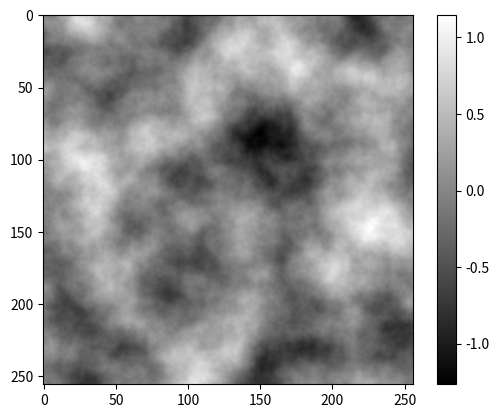

Reproduce this figure in Python.
import numpy as np

def generate_2d_perlin(shape, res, octaves=1, persistance=0.5):
    def f(t):
        return 6*t**5 - 15*t**4 + 10*t**3
    
    noise = np.zeros(shape)
    delta = (res[0]/shape[0], res[1]/shape[1])
    coordinates = np.mgrid[0:res[0]:delta[0],0:res[1]:delta[1]].transpose(1, 2, 0)
    k = 1
    amplitude = 1
    for _ in range(octaves):
        d = (shape[0] // (k*res[0]), shape[1] // (k*res[1]))
        grid = (coordinates * k) % 1
        # Gradients
        angles = 2*np.pi*np.random.rand(k*res[0]+1, k*res[1]+1)
        gradients = np.sqrt(2)*np.dstack((np.cos(angles), np.sin(angles)))
        g00 = gradients[0:-1,0:-1].repeat(d[0], 0).repeat(d[1], 1)
        g10 = gradients[1:,0:-1].repeat(d[0], 0).repeat(d[1], 1)
        g01 = gradients[0:-1,1:].repeat(d[0], 0).repeat(d[1], 1)
        g11 = gradients[1:,1:].repeat(d[0], 0).repeat(d[1], 1)
        # Ramps
        n00 = np.sum(grid * g00, 2)
        n10 = np.sum(np.dstack((grid[:,:,0]-1, grid[:,:,1])) * g10, 2)
        n01 = np.sum(np.dstack((grid[:,:,0], grid[:,:,1]-1)) * g01, 2)
        n11 = np.sum(np.dstack((grid[:,:,0]-1, grid[:,:,1]-1)) * g11, 2)
        # Interpolation
        t = f(grid)
        n0 = n00*(1-t[:,:,0]) + t[:,:,0]*n10
        n1 = n01*(1-t[:,:,0]) + t[:,:,0]*n11
        noise += amplitude * ((1-t[:,:,1])*n0 + t[:,:,1]*n1)
        # Update
        k *= 2
        amplitude *= persistance
        
    return noise
    
if __name__ == '__main__':
    import matplotlib.pyplot as plt
    
    #np.random.seed(0)
    noise = generate_2d_perlin((256, 256), (4, 4), 6)
    plt.imshow(noise, cmap='gray', interpolation='lanczos')
    plt.colorbar()
    plt.show()
